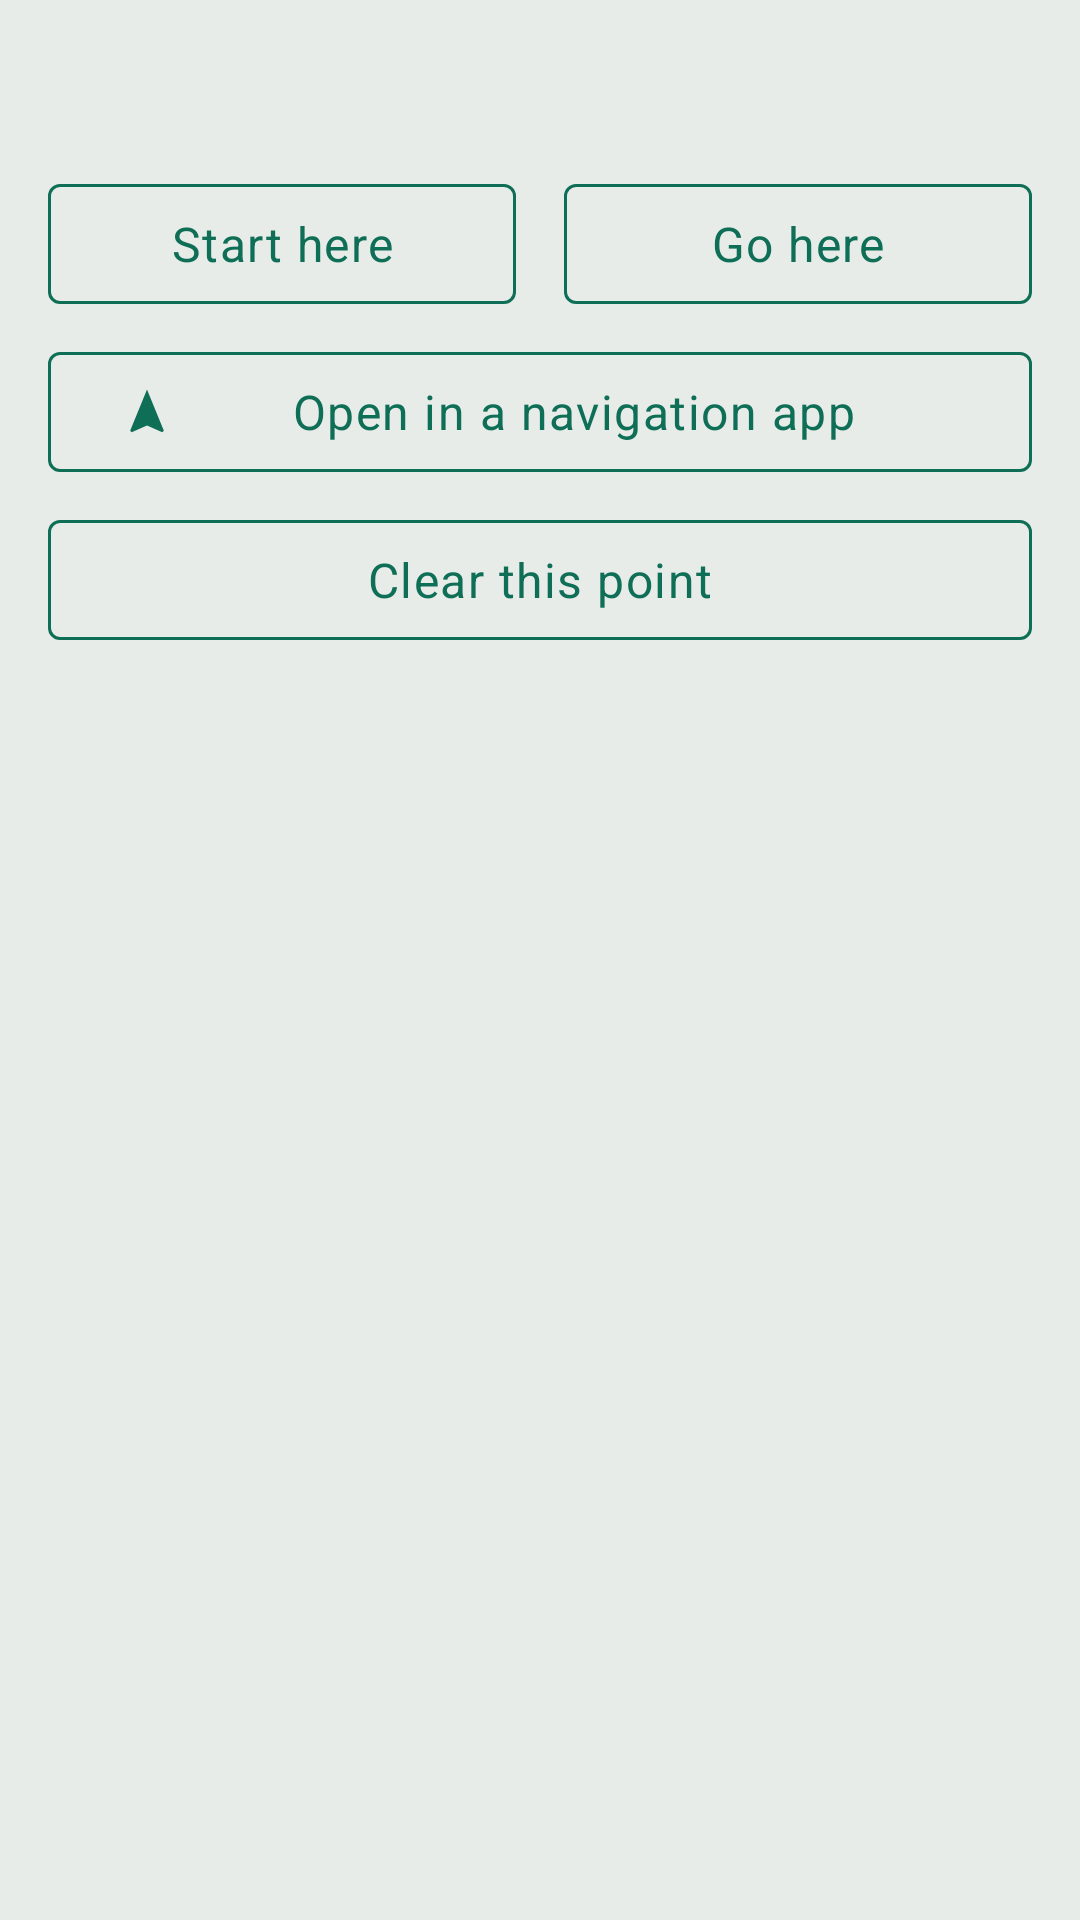

Produce the Android XML layout that renders to this screen, including the resource entries it uses.
<!-- AndroidManifest.xml: application theme Theme.RoueLibre -->
<!-- res/layout/sheet_place_detail.xml -->
<?xml version="1.0" encoding="utf-8"?>
<androidx.core.widget.NestedScrollView
    xmlns:android="http://schemas.android.com/apk/res/android"
    xmlns:app="http://schemas.android.com/apk/res-auto"
    xmlns:tools="http://schemas.android.com/tools"
    android:layout_width="match_parent"
    android:layout_height="wrap_content">

    <androidx.constraintlayout.widget.ConstraintLayout
        android:layout_width="match_parent"
        android:layout_height="wrap_content"
        android:paddingStart="@dimen/space_l"
        android:paddingTop="@dimen/space_m"
        android:paddingEnd="@dimen/space_l"
        android:paddingBottom="@dimen/space_l">

        <TextView
            style="@style/Widget.RoueLibre.Name"
            android:id="@+id/name"
            android:layout_width="0dp"
            android:layout_height="wrap_content"
            android:textAppearance="@style/TextAppearance.RoueLibre.Title"
            app:layout_constraintEnd_toEndOf="parent"
            app:layout_constraintStart_toStartOf="parent"
            app:layout_constraintTop_toTopOf="parent"
            tools:text="12 Rue Nationale" />

        
        <TextView
            style="@style/Widget.RoueLibre.Name"
            android:id="@+id/beyond_area"
            android:layout_width="0dp"
            android:layout_height="wrap_content"
            android:layout_marginTop="@dimen/space_m"
            android:background="@drawable/pill_surface"
            android:paddingStart="@dimen/space_m"
            android:paddingTop="@dimen/space_s"
            android:paddingEnd="@dimen/space_m"
            android:paddingBottom="@dimen/space_s"
            android:text="@string/incoming_outside_coverage"
            android:textAppearance="@style/TextAppearance.RoueLibre.Body"
            android:textColor="@color/alert"
            android:visibility="gone"
            app:layout_constraintEnd_toEndOf="parent"
            app:layout_constraintStart_toStartOf="parent"
            app:layout_constraintTop_toBottomOf="@id/name"
            tools:visibility="visible" />

        
        <com.google.android.material.button.MaterialButton
            android:id="@+id/set_as_origin"
            style="@style/Widget.RoueLibre.Toggle"
            android:layout_width="0dp"
            android:layout_height="wrap_content"
            android:layout_marginTop="@dimen/space_l"
            android:layout_marginEnd="@dimen/space_s"
            android:minHeight="@dimen/touch_target_min"
            android:text="@string/station_as_origin"
            app:layout_constraintEnd_toStartOf="@id/set_as_destination"
            app:layout_constraintStart_toStartOf="parent"
            app:layout_constraintTop_toBottomOf="@id/beyond_area"
            app:layout_goneMarginTop="@dimen/space_l" />

        <com.google.android.material.button.MaterialButton
            android:id="@+id/set_as_destination"
            style="@style/Widget.RoueLibre.Toggle"
            android:layout_width="0dp"
            android:layout_height="wrap_content"
            android:layout_marginStart="@dimen/space_s"
            android:minHeight="@dimen/touch_target_min"
            android:text="@string/station_as_destination"
            app:layout_constraintBottom_toBottomOf="@id/set_as_origin"
            app:layout_constraintEnd_toEndOf="parent"
            app:layout_constraintStart_toEndOf="@id/set_as_origin"
            app:layout_constraintTop_toTopOf="@id/set_as_origin" />

        <com.google.android.material.button.MaterialButton
            android:id="@+id/open_in_navigation"
            style="@style/Widget.RoueLibre.Toggle"
            android:layout_width="0dp"
            android:layout_height="wrap_content"
            android:layout_marginTop="@dimen/space_s"
            android:minHeight="@dimen/touch_target_min"
            android:text="@string/station_open_in_navigation"
            app:icon="@drawable/ic_navigation"
            app:layout_constraintEnd_toEndOf="parent"
            app:layout_constraintStart_toStartOf="parent"
            app:layout_constraintTop_toBottomOf="@id/set_as_origin" />

        
        <com.google.android.material.button.MaterialButton
            android:id="@+id/clear"
            style="@style/Widget.RoueLibre.Toggle"
            android:layout_width="0dp"
            android:layout_height="wrap_content"
            android:layout_marginTop="@dimen/space_s"
            android:minHeight="@dimen/touch_target_min"
            android:text="@string/place_clear"
            app:layout_constraintEnd_toEndOf="parent"
            app:layout_constraintStart_toStartOf="parent"
            app:layout_constraintTop_toBottomOf="@id/open_in_navigation" />

    </androidx.constraintlayout.widget.ConstraintLayout>

</androidx.core.widget.NestedScrollView>
<!-- resources referenced by this layout -->
<resources>
  <color name="alert">#9C4A00</color>
  <dimen name="space_l">16dp</dimen>
  <dimen name="space_m">12dp</dimen>
  <dimen name="space_s">8dp</dimen>
  <dimen name="touch_target_min">48dp</dimen>
  <!-- drawable pill_surface (drawable) -->
  <?xml version="1.0" encoding="utf-8"?>
  <shape xmlns:android="http://schemas.android.com/apk/res/android"
      android:shape="rectangle">
      <solid android:color="@color/surface" />
      <corners android:radius="@dimen/radius" />
      <stroke
          android:width="@dimen/stroke"
          android:color="@color/outline" />
  </shape>
  <string name="incoming_outside_coverage">This place lies outside the area covered by the installed data: no journey can reach it.</string>
  <string name="place_clear">Clear this point</string>
  <string name="station_as_destination">Go here</string>
  <string name="station_as_origin">Start here</string>
  <string name="station_open_in_navigation">Open in a navigation app</string>
  <style name="TextAppearance.RoueLibre.Body" parent="TextAppearance.Material3.BodyLarge">
          <item name="android:fontFamily">@font/atkinson</item>
          <item name="android:textSize">@dimen/text_body</item>
          <item name="android:textColor">@color/ink</item>
      </style>
  <style name="TextAppearance.RoueLibre.Title" parent="TextAppearance.Material3.TitleLarge">
          <item name="android:fontFamily">@font/bricolage_semibold</item>
          <item name="android:textSize">@dimen/text_title</item>
          <item name="android:textColor">@color/ink</item>
          <item name="android:letterSpacing">@dimen/title_letter_spacing</item>
      </style>
  <style name="Widget.RoueLibre.Name" parent="Widget.RoueLibre.Text">
          <item name="android:justificationMode">none</item>
          <item name="android:hyphenationFrequency">none</item>
      </style>
  <color name="surface">#F9FCFA</color>
  <dimen name="radius">4dp</dimen>
  <dimen name="stroke">1dp</dimen>
  <color name="outline">#C9D6CF</color>
  <dimen name="text_body">16sp</dimen>
  <color name="ink">#0F1714</color>
  <dimen name="text_title">22sp</dimen>
  <item name="title_letter_spacing" format="float" type="dimen">-0.01</item>
  <style name="Widget.RoueLibre.Text" parent="Widget.MaterialComponents.TextView">
          <item name="android:justificationMode">inter_word</item>
          <item name="android:hyphenationFrequency">normal</item>
      </style>
  <style name="ShapeAppearance.RoueLibre" parent="ShapeAppearance.Material3.Corner.None">
          <item name="cornerFamily">rounded</item>
          <item name="cornerSize">@dimen/radius</item>
      </style>
  <color name="signal">#0F6E56</color>
  <color name="ink_soft">#55665F</color>
  <color name="paper">#E7ECE9</color>
  <color name="availability_low">#BCD6CC</color>
  <color name="surface_inverse">#0F1714</color>
  <color name="ink_inverse">#F9FCFA</color>
  <color name="signal_inverse">#3FB68F</color>
  <color name="navigation_bar_scrim">#801B1B1B</color>
  <style name="TextAppearance.RoueLibre.Secondary" parent="TextAppearance.Material3.BodyMedium">
          <item name="android:fontFamily">@font/atkinson</item>
          <item name="android:textSize">@dimen/text_secondary</item>
          <item name="android:textColor">@color/ink_soft</item>
          <item name="android:fontFeatureSettings">tnum</item>
      </style>
  <style name="Widget.RoueLibre.Button" parent="Widget.Material3.Button">
          <item name="shapeAppearance">@style/ShapeAppearance.RoueLibre</item>
          <item name="android:textAppearance">@style/TextAppearance.RoueLibre.Body</item>
      </style>
  <style name="ThemeOverlay.RoueLibre.BottomSheetDialog" parent="ThemeOverlay.Material3.BottomSheetDialog">
          <item name="materialButtonStyle">@style/Widget.RoueLibre.Button</item>
      </style>
  <dimen name="text_secondary">14sp</dimen>
  <dimen name="text_label">12sp</dimen>
</resources>
